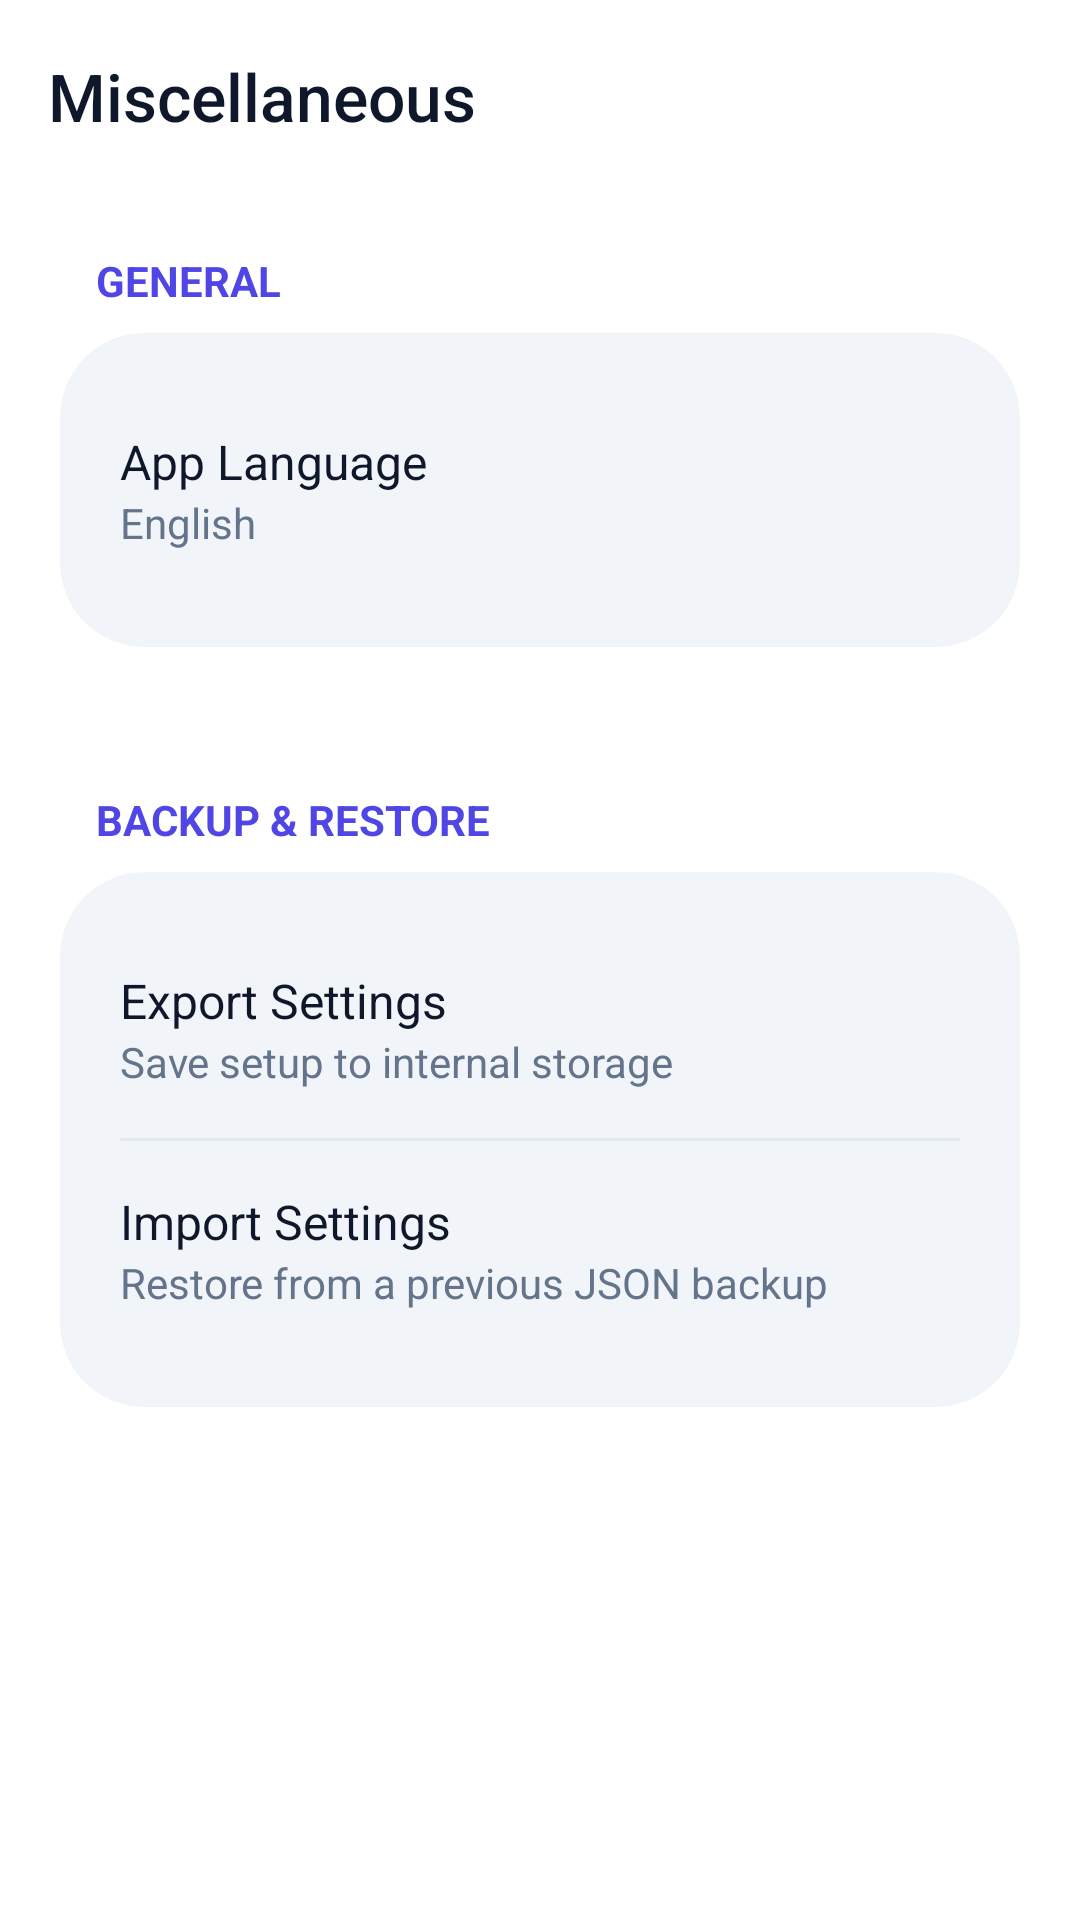

Here is an Android app screen rendered from its layout file. Give the layout XML and the strings, colors and styles it references.
<!-- AndroidManifest.xml: application theme Theme.SidePanel.M3 -->
<!-- res/layout/activity_settings_misc.xml -->
<?xml version="1.0" encoding="utf-8"?>
<androidx.coordinatorlayout.widget.CoordinatorLayout xmlns:android="http://schemas.android.com/apk/res/android"
    xmlns:app="http://schemas.android.com/apk/res-auto"
    android:layout_width="match_parent"
    android:layout_height="match_parent"
    android:background="?attr/colorSurface">

    <com.google.android.material.appbar.AppBarLayout
        android:layout_width="match_parent"
        android:layout_height="wrap_content"
        android:background="?attr/colorSurface"
        app:elevation="0dp">
        <com.google.android.material.appbar.MaterialToolbar
            android:id="@+id/toolbar"
            android:layout_width="match_parent"
            android:layout_height="?attr/actionBarSize"
            app:title="@string/section_misc"
            app:navigationIcon="@drawable/ic_arrow_back"
            app:navigationIconTint="?attr/colorOnSurface" />
    </com.google.android.material.appbar.AppBarLayout>

    <ScrollView
        android:id="@+id/miscScrollView"
        android:layout_width="match_parent"
        android:layout_height="match_parent"
        app:layout_behavior="@string/appbar_scrolling_view_behavior">

        <LinearLayout
            android:layout_width="match_parent"
            android:layout_height="wrap_content"
            android:orientation="vertical"
            android:padding="@dimen/app_screen_padding">

            
            <TextView
                style="@style/App_SectionTitle"
                android:text="@string/misc_section_general" />

            <com.google.android.material.card.MaterialCardView
                style="@style/App_Card_Section"
                android:layout_width="match_parent"
                android:layout_height="wrap_content">

                <LinearLayout
                    style="@style/App_CardContainer"
                    android:layout_width="match_parent"
                    android:layout_height="wrap_content">

                    
                    <LinearLayout
                        android:id="@+id/feature_language"
                        android:layout_width="match_parent"
                        android:layout_height="wrap_content"
                        android:orientation="vertical"
                        android:clickable="true"
                        android:focusable="true"
                        android:background="?attr/selectableItemBackground"
                        android:paddingVertical="12dp">

                        <TextView
                            android:layout_width="wrap_content"
                            android:layout_height="wrap_content"
                            android:text="@string/misc_app_language"
                            android:textColor="?attr/colorOnSurface"
                            android:textSize="16sp" />

                        <TextView
                            android:id="@+id/tvLanguageValue"
                            android:layout_width="wrap_content"
                            android:layout_height="wrap_content"
                            android:text="@string/xml_lang_english"
                            android:textColor="?attr/colorOnSurfaceVariant"
                            android:textSize="14sp" />
                    </LinearLayout>

                </LinearLayout>
            </com.google.android.material.card.MaterialCardView>

            
            <TextView
                style="@style/App_SectionTitle"
                android:text="@string/misc_section_backup"
                android:layout_marginTop="24dp" />

            <com.google.android.material.card.MaterialCardView
                style="@style/App_Card_Section"
                android:layout_width="match_parent"
                android:layout_height="wrap_content">

                <LinearLayout
                    style="@style/App_CardContainer"
                    android:layout_width="match_parent"
                    android:layout_height="wrap_content">

                    
                    <LinearLayout
                        android:id="@+id/btnExportSettings"
                        android:layout_width="match_parent"
                        android:layout_height="wrap_content"
                        android:orientation="vertical"
                        android:clickable="true"
                        android:focusable="true"
                        android:background="?attr/selectableItemBackground"
                        android:paddingVertical="12dp">

                        <TextView
                            android:layout_width="wrap_content"
                            android:layout_height="wrap_content"
                            android:text="@string/misc_export_title"
                            android:textColor="?attr/colorOnSurface"
                            android:textSize="16sp" />

                        <TextView
                            android:layout_width="wrap_content"
                            android:layout_height="wrap_content"
                            android:text="@string/misc_export_desc"
                            android:textColor="?attr/colorOnSurfaceVariant"
                            android:textSize="14sp" />
                    </LinearLayout>

                    <View
                        android:layout_width="match_parent"
                        android:layout_height="1dp"
                        android:background="?attr/colorOutlineVariant"
                        android:layout_marginVertical="4dp" />

                    
                    <LinearLayout
                        android:id="@+id/btnImportSettings"
                        android:layout_width="match_parent"
                        android:layout_height="wrap_content"
                        android:orientation="vertical"
                        android:clickable="true"
                        android:focusable="true"
                        android:background="?attr/selectableItemBackground"
                        android:paddingVertical="12dp">

                        <TextView
                            android:layout_width="wrap_content"
                            android:layout_height="wrap_content"
                            android:text="@string/misc_import_title"
                            android:textColor="?attr/colorOnSurface"
                            android:textSize="16sp" />

                        <TextView
                            android:layout_width="wrap_content"
                            android:layout_height="wrap_content"
                            android:text="@string/misc_import_desc"
                            android:textColor="?attr/colorOnSurfaceVariant"
                            android:textSize="14sp" />
                    </LinearLayout>

                </LinearLayout>
            </com.google.android.material.card.MaterialCardView>

        </LinearLayout>
    </ScrollView>
</androidx.coordinatorlayout.widget.CoordinatorLayout>
<!-- resources referenced by this layout -->
<resources>
  <dimen name="app_screen_padding">20dp</dimen>
  <string name="misc_app_language">App Language</string>
  <string name="misc_export_desc">Save setup to internal storage</string>
  <string name="misc_export_title">Export Settings</string>
  <string name="misc_import_desc">Restore from a previous JSON backup</string>
  <string name="misc_import_title">Import Settings</string>
  <string name="misc_section_backup">Backup &amp; Restore</string>
  <string name="misc_section_general">General</string>
  <string name="section_misc">Miscellaneous</string>
  <string name="xml_lang_english">English</string>
  <style name="App_CardContainer">
          <item name="android:padding">@dimen/app_card_padding</item>
          <item name="android:orientation">vertical</item>
      </style>
  <style name="App_Card_Section" parent="App_Card">
          <item name="android:layout_marginBottom">@dimen/app_section_margin</item>
      </style>
  <dimen name="app_card_padding">20dp</dimen>
  <dimen name="app_section_margin">24dp</dimen>
  <dimen name="app_text_size_title">14sp</dimen>
  <dimen name="app_title_margin_start">12dp</dimen>
  <dimen name="app_title_margin_bottom">8dp</dimen>
  <dimen name="app_icon_padding">8dp</dimen>
  <dimen name="app_card_radius">28dp</dimen>
  <color name="md_theme_primary">#4F46E5</color>
  <color name="md_theme_onPrimary">#FFFFFF</color>
  <color name="md_theme_primaryContainer">#E0E7FF</color>
  <color name="md_theme_onPrimaryContainer">#312E81</color>
  <color name="md_theme_secondary">#475569</color>
  <color name="md_theme_onSecondary">#FFFFFF</color>
  <color name="md_theme_secondaryContainer">#F1F5F9</color>
  <color name="md_theme_onSecondaryContainer">#1E293B</color>
  <color name="md_theme_tertiary">#DB2777</color>
  <color name="md_theme_onTertiary">#FFFFFF</color>
  <color name="md_theme_tertiaryContainer">#FCE7F3</color>
  <color name="md_theme_onTertiaryContainer">#500724</color>
  <color name="md_theme_error">#DC2626</color>
  <color name="md_theme_onError">#FFFFFF</color>
  <color name="md_theme_errorContainer">#FEE2E2</color>
  <color name="md_theme_onErrorContainer">#7F1D1D</color>
  <color name="md_theme_background">#F8FAFC</color>
  <color name="md_theme_onBackground">#0F172A</color>
  <color name="md_theme_surface">#FFFFFF</color>
  <color name="md_theme_onSurface">#0F172A</color>
  <color name="md_theme_surfaceVariant">#F1F5F9</color>
  <color name="md_theme_onSurfaceVariant">#64748B</color>
  <color name="md_theme_outline">#CBD5E1</color>
  <color name="md_theme_outlineVariant">#E2E8F0</color>
  <color name="md_theme_inverseSurface">#1E293B</color>
  <color name="md_theme_inverseOnSurface">#F8FAFC</color>
  <color name="md_theme_inversePrimary">#AAC7FF</color>
  <color name="md_theme_primaryFixed">#D6E3FF</color>
  <color name="md_theme_onPrimaryFixed">#001B3E</color>
  <color name="md_theme_primaryFixedDim">#AAC7FF</color>
  <color name="md_theme_onPrimaryFixedVariant">#00468D</color>
  <color name="md_theme_secondaryFixed">#D6E3FF</color>
  <color name="md_theme_onSecondaryFixed">#001B3E</color>
  <color name="md_theme_secondaryFixedDim">#ACC7FB</color>
  <color name="md_theme_onSecondaryFixedVariant">#2B4773</color>
  <color name="md_theme_tertiaryFixed">#F9D8FF</color>
  <color name="md_theme_onTertiaryFixed">#320046</color>
  <color name="md_theme_tertiaryFixedDim">#EDB1FF</color>
  <color name="md_theme_onTertiaryFixedVariant">#711793</color>
  <color name="md_theme_surfaceDim">#DEE2EB</color>
  <color name="md_theme_surfaceBright">#F8FAFC</color>
  <color name="md_theme_surfaceContainerLowest">#FFFFFF</color>
  <color name="md_theme_surfaceContainerLow">#F1F5F9</color>
  <color name="md_theme_surfaceContainer">#F1F5F9</color>
  <color name="md_theme_surfaceContainerHigh">#E2E8F0</color>
  <color name="md_theme_surfaceContainerHighest">#CBD5E1</color>
</resources>
